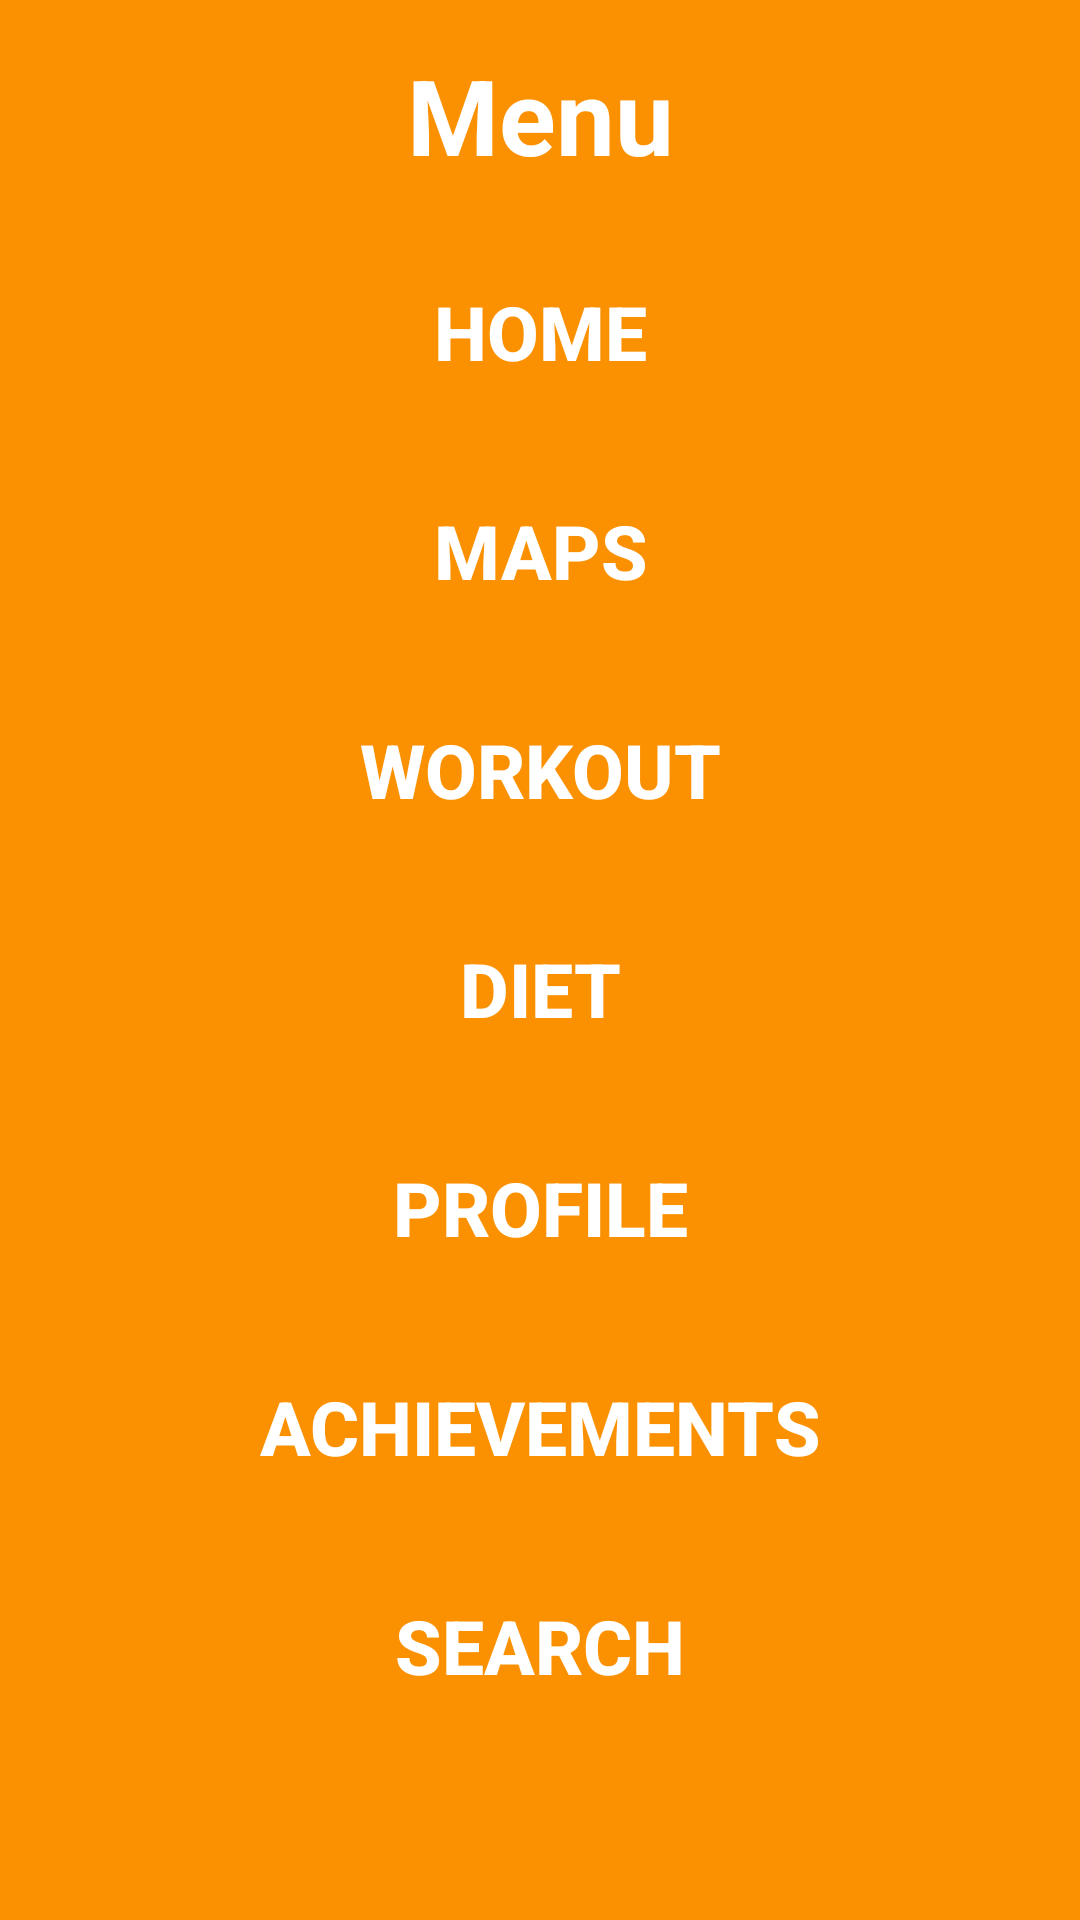

Reconstruct the res/layout file that produces this screen, plus the resources it refers to.
<!-- AndroidManifest.xml: application theme Theme.Workit -->
<!-- res/layout/activity_menu.xml -->
<?xml version="1.0" encoding="utf-8"?>
<androidx.constraintlayout.widget.ConstraintLayout xmlns:android="http://schemas.android.com/apk/res/android"
    xmlns:app="http://schemas.android.com/apk/res-auto"
    xmlns:tools="http://schemas.android.com/tools"
    android:layout_width="match_parent"
    android:layout_height="match_parent"
    tools:context=".MenuActivity">

    <ScrollView
        android:layout_width="match_parent"
        android:layout_height="match_parent"
        android:id="@+id/scrollParent"
        app:layout_constraintBottom_toBottomOf="parent"
        app:layout_constraintTop_toBottomOf="parent"
        app:layout_constraintStart_toStartOf="parent"
        app:layout_constraintEnd_toEndOf="parent"
        android:background="#FB9101">
        <androidx.constraintlayout.widget.ConstraintLayout
            android:layout_width="match_parent"
            android:layout_height="match_parent">
            <TextView
                android:id="@+id/menuTV"
                android:layout_margin="15dp"
                app:layout_constraintTop_toTopOf="parent"
                android:layout_width="wrap_content"
                android:layout_height="wrap_content"
                android:text="Menu"
                android:textStyle="bold"
                android:textSize="35sp"
                app:layout_constraintStart_toStartOf="parent"
                app:layout_constraintEnd_toEndOf="parent"
                android:textColor="@color/white"/>
            <androidx.appcompat.widget.AppCompatButton
                android:background="@android:color/transparent"
                android:id="@+id/homeTV"
                android:layout_margin="25dp"
                app:layout_constraintTop_toBottomOf="@+id/menuTV"
                android:layout_width="wrap_content"
                android:layout_height="wrap_content"
                android:text="Home"
                android:textStyle="bold"
                android:textSize="25sp"
                app:layout_constraintStart_toStartOf="parent"
                app:layout_constraintEnd_toEndOf="parent"
                android:textColor="@color/white"/>
            <androidx.appcompat.widget.AppCompatButton
                android:onClick="onClick"
                android:background="@android:color/transparent"
                android:id="@+id/mapsTV"
                android:layout_margin="25dp"
                app:layout_constraintTop_toBottomOf="@+id/homeTV"
                android:layout_width="wrap_content"
                android:layout_height="wrap_content"
                android:text="Maps"
                android:textStyle="bold"
                android:textSize="25sp"
                app:layout_constraintStart_toStartOf="parent"
                app:layout_constraintEnd_toEndOf="parent"
                android:textColor="@color/white"/>
            <androidx.appcompat.widget.AppCompatButton
                android:background="@android:color/transparent"
                android:id="@+id/workoutTV"
                android:onClick="onClick"
                android:layout_margin="25dp"
                app:layout_constraintTop_toBottomOf="@+id/mapsTV"
                android:layout_width="wrap_content"
                android:layout_height="wrap_content"
                android:text="Workout"
                android:textStyle="bold"
                android:textSize="25sp"
                app:layout_constraintStart_toStartOf="parent"
                app:layout_constraintEnd_toEndOf="parent"
                android:textColor="@color/white"/>
            <androidx.appcompat.widget.AppCompatButton
                android:background="@android:color/transparent"
                android:onClick="onClick"
                android:id="@+id/dietTV"
                android:layout_margin="25dp"
                app:layout_constraintTop_toBottomOf="@+id/workoutTV"
                android:layout_width="wrap_content"
                android:layout_height="wrap_content"
                android:text="Diet"
                android:textStyle="bold"
                android:textSize="25sp"
                app:layout_constraintStart_toStartOf="parent"
                app:layout_constraintEnd_toEndOf="parent"
                android:textColor="@color/white"/>
            <androidx.appcompat.widget.AppCompatButton
                android:background="@android:color/transparent"
                android:id="@+id/profileTv"
                android:onClick="onClick"
                android:layout_margin="25dp"
                app:layout_constraintTop_toBottomOf="@+id/dietTV"
                android:layout_width="wrap_content"
                android:layout_height="wrap_content"
                android:text="Profile"
                android:textStyle="bold"
                android:textSize="25sp"
                app:layout_constraintStart_toStartOf="parent"
                app:layout_constraintEnd_toEndOf="parent"
                android:textColor="@color/white"/>
            <androidx.appcompat.widget.AppCompatButton
                android:id="@+id/AchievementTV"
                android:background="@android:color/transparent"
                android:layout_margin="25dp"
                app:layout_constraintTop_toBottomOf="@+id/profileTv"
                android:layout_width="wrap_content"
                android:layout_height="wrap_content"
                android:text="Achievements"
                android:textStyle="bold"
                android:textSize="25sp"
                app:layout_constraintStart_toStartOf="parent"
                app:layout_constraintEnd_toEndOf="parent"
                android:textColor="@color/white"/>
            <androidx.appcompat.widget.AppCompatButton
                android:id="@+id/SearchTV"
                android:layout_margin="25dp"
                android:background="@android:color/transparent"
                app:layout_constraintTop_toBottomOf="@+id/AchievementTV"
                android:layout_width="wrap_content"
                android:layout_height="wrap_content"
                android:text="Search"
                android:textStyle="bold"
                android:textSize="25sp"
                app:layout_constraintStart_toStartOf="parent"
                app:layout_constraintEnd_toEndOf="parent"
                android:textColor="@color/white"/>
        </androidx.constraintlayout.widget.ConstraintLayout>


    </ScrollView>
    <ImageView
        android:visibility="gone"
        android:layout_width="60dp"
        android:layout_height="60dp"
        android:src="@drawable/ic_close"
        app:layout_constraintTop_toTopOf="parent"
        app:layout_constraintEnd_toEndOf="parent"/>

</androidx.constraintlayout.widget.ConstraintLayout>
<!-- resources referenced by this layout -->
<resources>
  <style name="Theme.Workit" parent="Theme.MaterialComponents.DayNight.NoActionBar">
          
          <item name="colorPrimary">#FB9101</item>
          <item name="colorPrimaryVariant">@color/purple_700</item>
          <item name="colorOnPrimary">@color/white</item>
          
          <item name="colorSecondary">@color/teal_200</item>
          <item name="colorSecondaryVariant">@color/teal_700</item>
          <item name="colorOnSecondary">@color/black</item>
          
          <item name="android:statusBarColor" tools:targetApi="l">?attr/colorPrimaryVariant</item>
          
      </style>
  <!-- not gathered from this repository: default colours our renderer supplied (Android Studio template values) -->
  <color name="purple_700">#FF3700B3</color>
  <color name="teal_200">#FF03DAC5</color>
  <color name="teal_700">#FF018786</color>
  <color name="black">#FF000000</color>
  <color name="white">#FFFFFFFF</color>
</resources>
